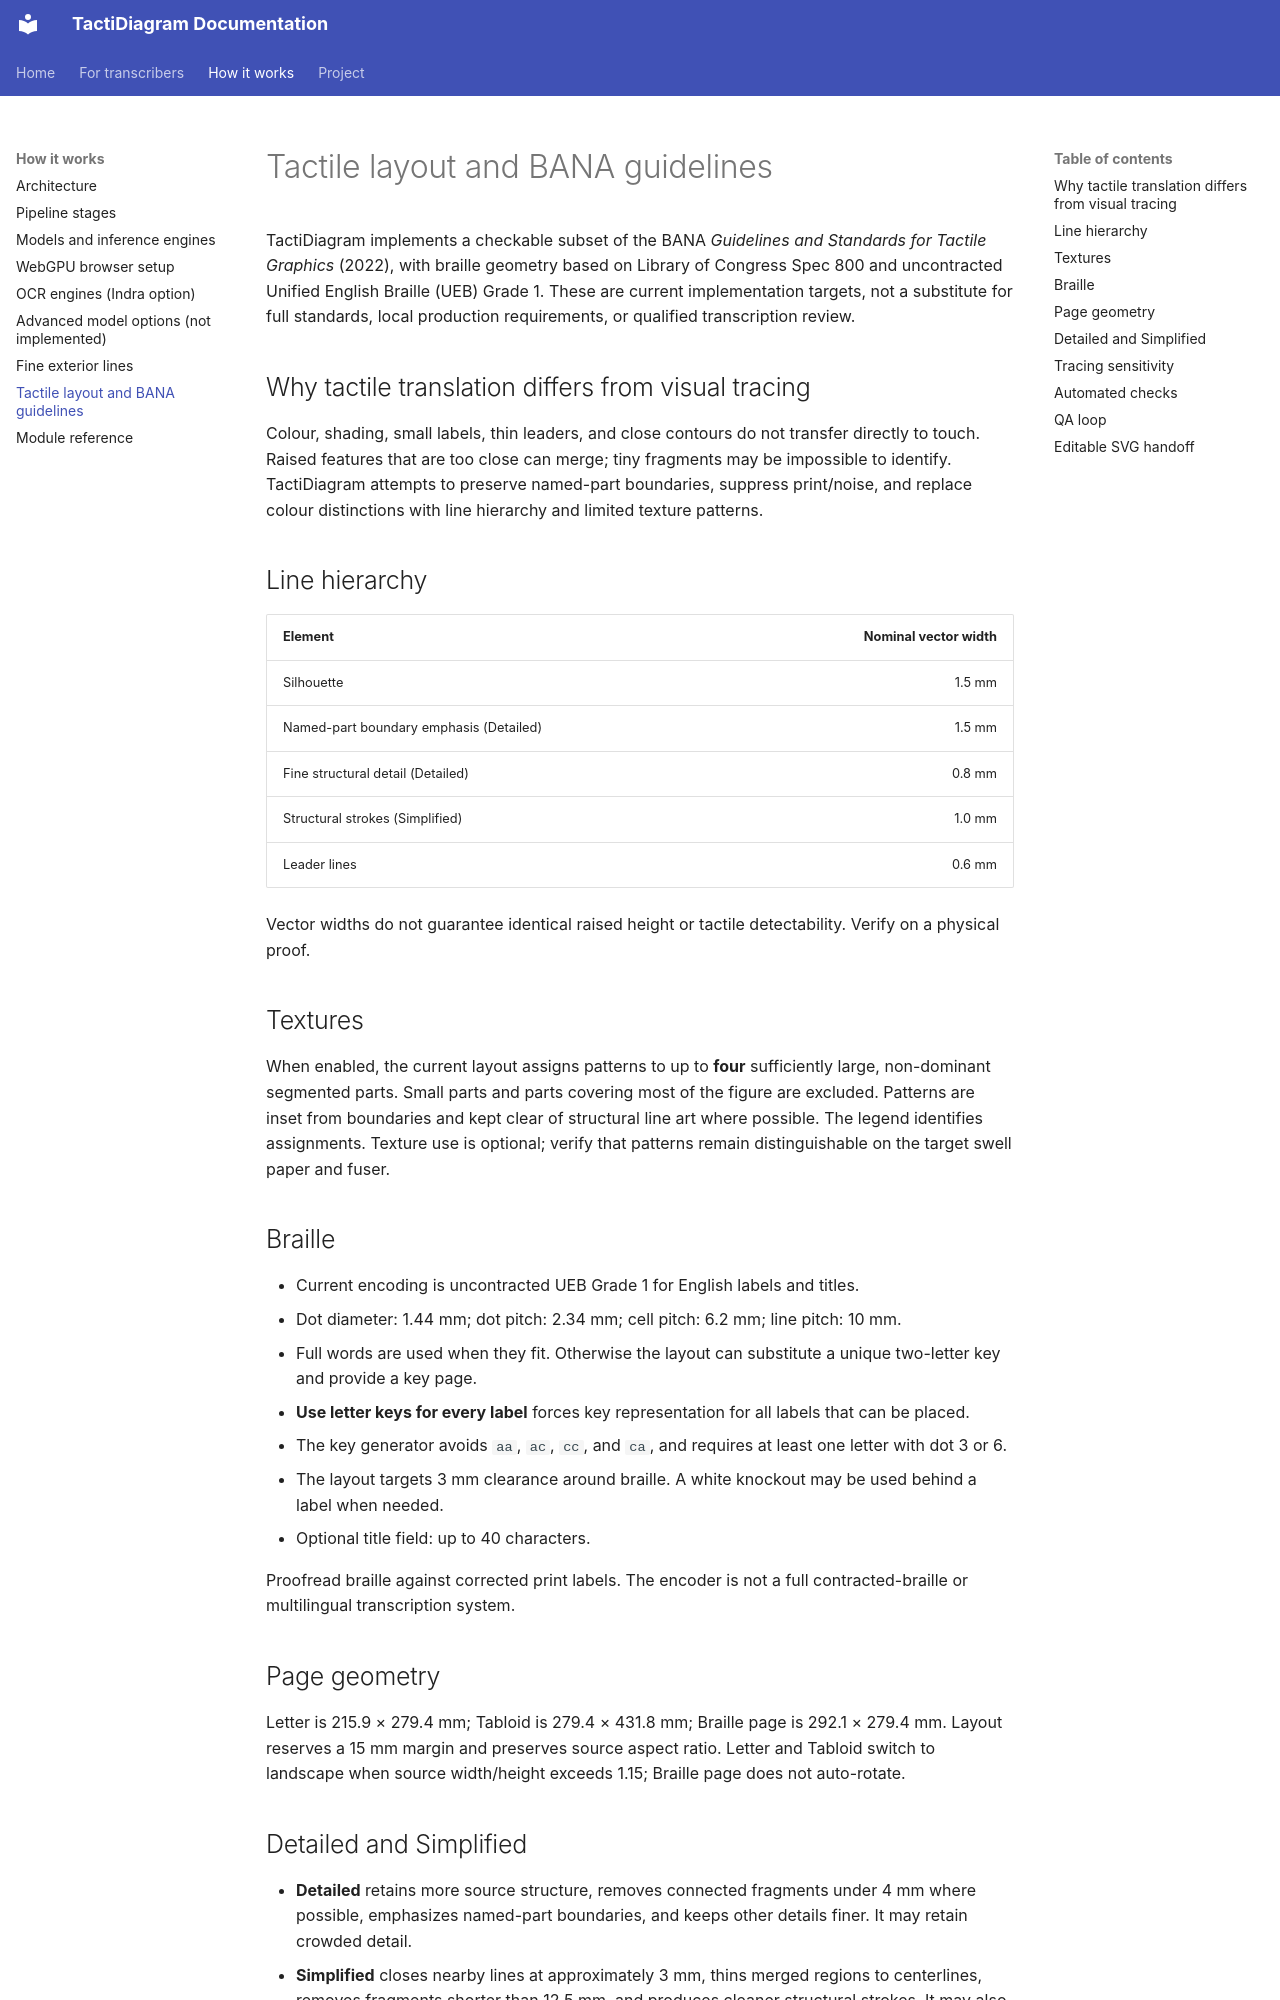

repository: mrhunsaker/TactiDiagram · page: guidelines/index.html · generator: mkdocs

# Tactile layout and BANA guidelines

TactiDiagram implements a checkable subset of the BANA *Guidelines and Standards for Tactile Graphics* (2022), with braille geometry based on Library of Congress Spec 800 and uncontracted Unified English Braille (UEB) Grade 1. These are current implementation targets, not a substitute for full standards, local production requirements, or qualified transcription review.

## Why tactile translation differs from visual tracing

Colour, shading, small labels, thin leaders, and close contours do not transfer directly to touch. Raised features that are too close can merge; tiny fragments may be impossible to identify. TactiDiagram attempts to preserve named-part boundaries, suppress print/noise, and replace colour distinctions with line hierarchy and limited texture patterns.

## Line hierarchy

| Element | Nominal vector width |
|---|---:|
| Silhouette | 1.5 mm |
| Named-part boundary emphasis (Detailed) | 1.5 mm |
| Fine structural detail (Detailed) | 0.8 mm |
| Structural strokes (Simplified) | 1.0 mm |
| Leader lines | 0.6 mm |

Vector widths do not guarantee identical raised height or tactile detectability. Verify on a physical proof.

## Textures

When enabled, the current layout assigns patterns to up to **four** sufficiently large, non-dominant segmented parts. Small parts and parts covering most of the figure are excluded. Patterns are inset from boundaries and kept clear of structural line art where possible. The legend identifies assignments. Texture use is optional; verify that patterns remain distinguishable on the target swell paper and fuser.

## Braille

- Current encoding is uncontracted UEB Grade 1 for English labels and titles.
- Dot diameter: 1.44 mm; dot pitch: 2.34 mm; cell pitch: 6.2 mm; line pitch: 10 mm.
- Full words are used when they fit. Otherwise the layout can substitute a unique two-letter key and provide a key page.
- **Use letter keys for every label** forces key representation for all labels that can be placed.
- The key generator avoids `aa`, `ac`, `cc`, and `ca`, and requires at least one letter with dot 3 or 6.
- The layout targets 3 mm clearance around braille. A white knockout may be used behind a label when needed.
- Optional title field: up to 40 characters.

Proofread braille against corrected print labels. The encoder is not a full contracted-braille or multilingual transcription system.

## Page geometry

Letter is 215.9 × 279.4 mm; Tabloid is 279.4 × 431.8 mm; Braille page is 292.1 × 279.4 mm. Layout reserves a 15 mm margin and preserves source aspect ratio. Letter and Tabloid switch to landscape when source width/height exceeds 1.15; Braille page does not auto-rotate.
